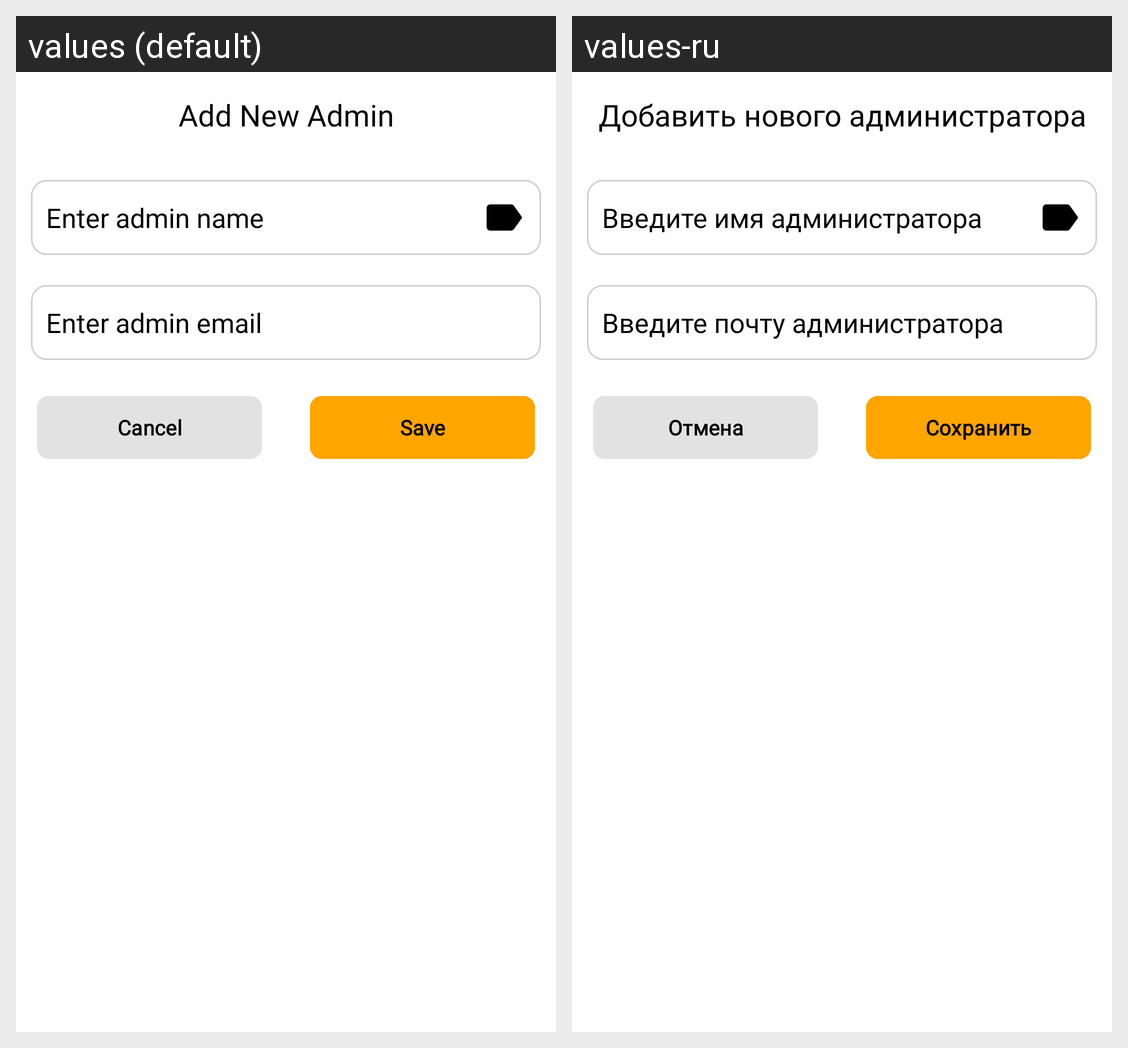

Translations of the strings shown on this Android screen, per locale in the grid:
Android screen res/layout/activity_add_admin.xml rendered under 2 locales, left to right: values (default), values-ru. Device: Nexus 5 (rendered at 1080×1920; each locale shown at half size, 540×960, under a caption strip naming it); theme AppTheme.
Strings drawn on this screen, with the default value and each locale's value (text and hints the layout hard-codes, and strings that could not be matched under every locale, appear in the picture but are not listed):

add_new_admin
  values: Add New Admin
  values-ru: Добавить нового администратора

enter_admin_name
  values: Enter admin name
  values-ru: Введите имя администратора

enter_admin_email
  values: Enter admin email
  values-ru: Введите почту администратора

cancel
  values: Cancel
  values-ru: Отмена

save
  values: Save
  values-ru: Сохранить
